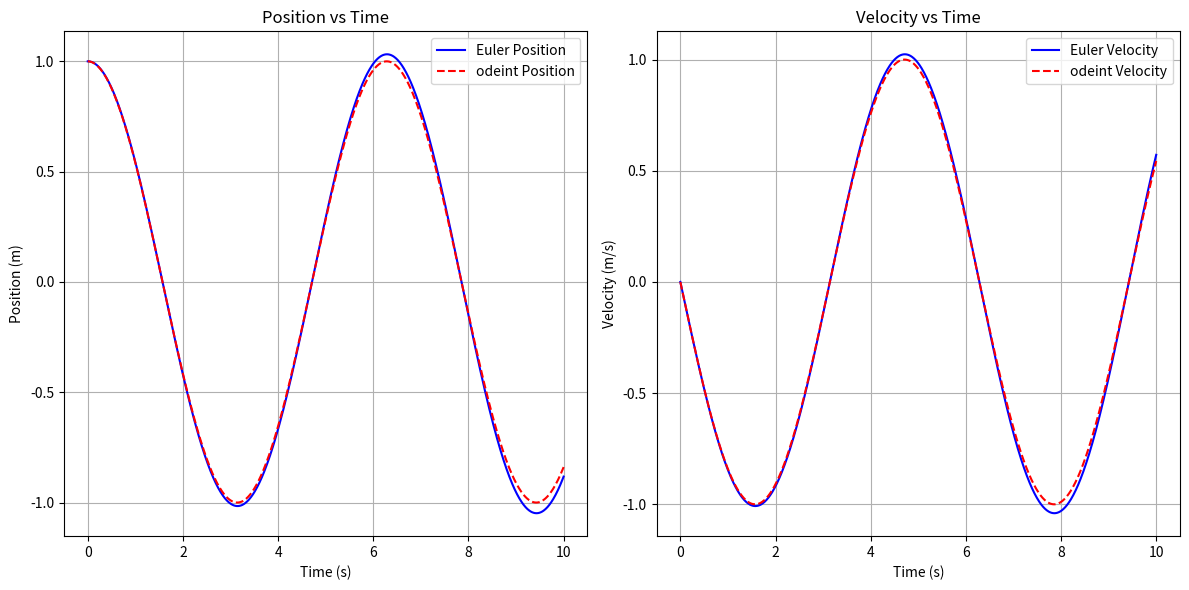

Python code for this plot:
import numpy as np
import matplotlib.pyplot as plt
from scipy.integrate import odeint

# 系统参数
m = 1.0  # 质量(kg)
k = 1.0  # 修改弹簧系数为1.0以匹配测试用例
total_time = 10.0  # 总模拟时间(s)
initial_position = 1.0  # 初始位置(m)
initial_velocity = 0.0  # 初始速度(m/s)

def solve_ode_euler(step_num):
    """
    使用欧拉法求解弹簧 - 质点系统的常微分方程。
    """
    # 创建存储位置和速度的数组
    position = np.zeros(step_num + 1)  # 修正：增加1以包含初始点
    velocity = np.zeros(step_num + 1)
    
    # 计算时间步长
    time_step = total_time / step_num
    
    # 设置初始位置和速度
    position[0] = initial_position
    velocity[0] = initial_velocity
    
    # 使用欧拉法迭代求解微分方程
    for i in range(1, step_num + 1):
        acceleration = -k * position[i-1] / m
        velocity[i] = velocity[i-1] + acceleration * time_step
        position[i] = position[i-1] + velocity[i-1] * time_step
    
    # 生成时间数组
    time_points = np.linspace(0, total_time, step_num + 1)  # 修正：增加1以包含初始点
    
    return time_points, position, velocity

def spring_mass_ode_func(state, time):
    """
    定义弹簧 - 质点系统的常微分方程。
    """
    x, v = state  # 解包位置和速度
    dxdt = v  # 位置的导数是速度
    dvdt = -k * x / m  # 速度的导数是加速度
    return [dxdt, dvdt]

def solve_ode_odeint(step_num):
    """
    使用 odeint 求解弹簧 - 质点系统的常微分方程。
    """
    # 设置初始条件
    initial_state = [initial_position, initial_velocity]
    
    # 创建时间点数组
    time_points = np.linspace(0, total_time, step_num + 1)  # 修正：增加1以包含初始点
    
    # 使用 odeint 求解微分方程
    solution = odeint(spring_mass_ode_func, initial_state, time_points)
    
    # 从解中提取位置和速度
    position = solution[:, 0]
    velocity = solution[:, 1]
    
    return time_points, position, velocity

def plot_ode_solutions(time_euler, position_euler, velocity_euler, 
                       time_odeint, position_odeint, velocity_odeint):
    """
    绘制欧拉法和 odeint 求解的位置和速度随时间变化的图像。
    """
    plt.figure(figsize=(12, 6))
    
    # 绘制位置对比图
    plt.subplot(1, 2, 1)
    plt.plot(time_euler, position_euler, 'b-', label='Euler Position')
    plt.plot(time_odeint, position_odeint, 'r--', label='odeint Position')
    plt.xlabel('Time (s)')
    plt.ylabel('Position (m)')
    plt.title('Position vs Time')
    plt.legend()
    plt.grid(True)
    
    # 绘制速度对比图
    plt.subplot(1, 2, 2)
    plt.plot(time_euler, velocity_euler, 'b-', label='Euler Velocity')
    plt.plot(time_odeint, velocity_odeint, 'r--', label='odeint Velocity')
    plt.xlabel('Time (s)')
    plt.ylabel('Velocity (m/s)')
    plt.title('Velocity vs Time')
    plt.legend()
    plt.grid(True)
    
    plt.tight_layout()
    plt.show()

if __name__ == "__main__":
    # 模拟步数
    step_count = 1000
    
    # 使用欧拉法求解
    time_euler, position_euler, velocity_euler = solve_ode_euler(step_count)
    
    # 使用 odeint 求解
    time_odeint, position_odeint, velocity_odeint = solve_ode_odeint(step_count)
    
    # 绘制对比结果
    plot_ode_solutions(time_euler, position_euler, velocity_euler, 
                       time_odeint, position_odeint, velocity_odeint)
